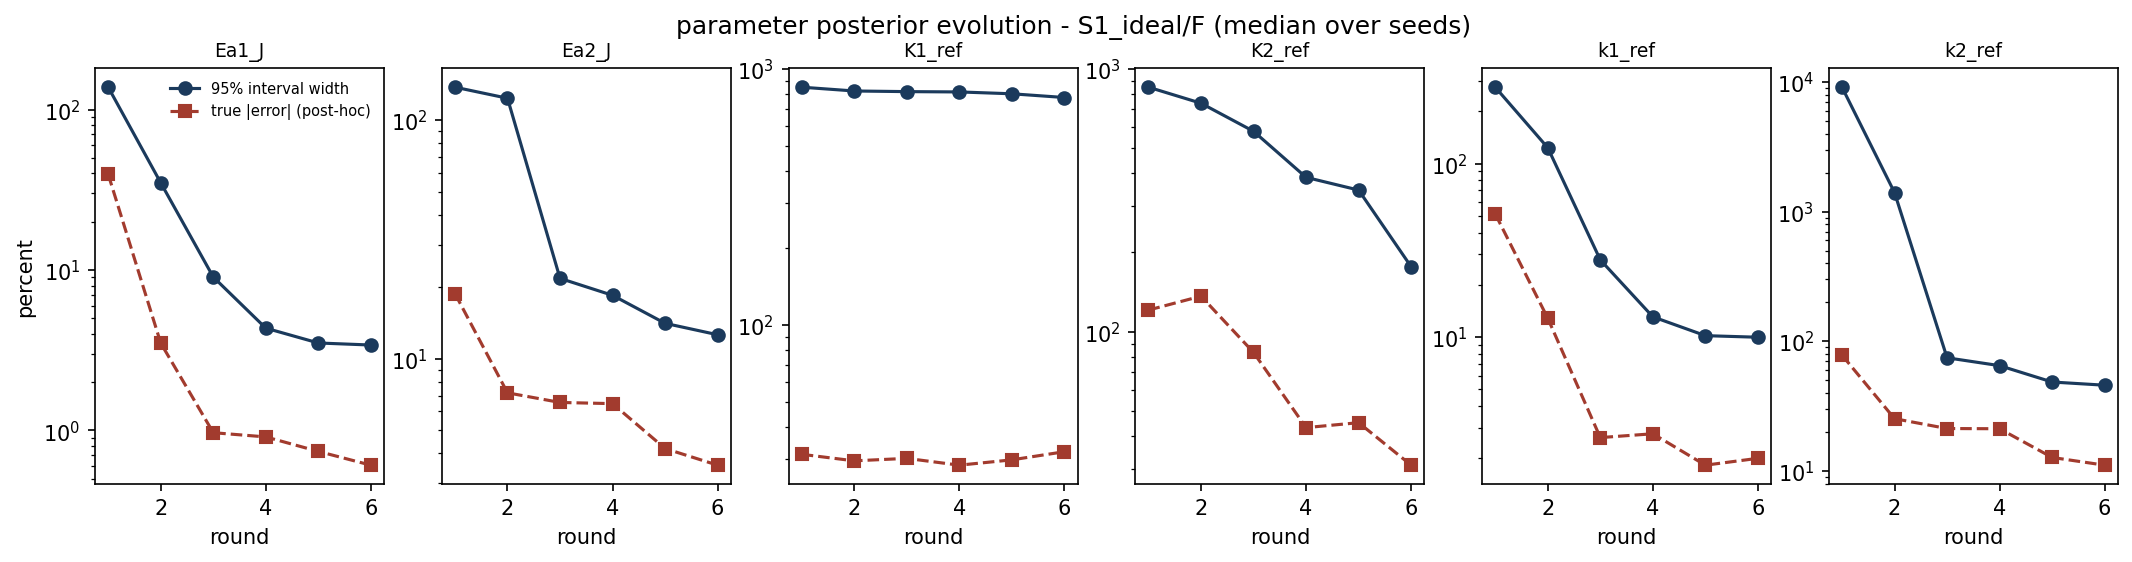

Source data for this figure (header and first rows):
param, round, median_rel_width_pct, median_rel_error_pct, n_bound_active
Ea1_J, 1, 137.9, 39.47, 0
Ea1_J, 2, 34.96, 3.504, 0
Ea1_J, 3, 9.041, 0.9687, 0
Ea1_J, 4, 4.342, 0.9118, 0
Ea1_J, 5, 3.51, 0.7404, 0
Ea1_J, 6, 3.408, 0.6078, 0
Ea2_J, 1, 137.6, 18.74, 0
Ea2_J, 2, 123.6, 7.185, 0
Ea2_J, 3, 21.7, 6.547, 0
Ea2_J, 4, 18.43, 6.473, 0
Ea2_J, 5, 14.06, 4.194, 0
Ea2_J, 6, 12.59, 3.572, 0
K1_ref, 1, 849.7, 31.33, 0
K1_ref, 2, 821.1, 29.54, 0
K1_ref, 3, 816.5, 30.21, 0
K1_ref, 4, 814.2, 28.41, 0
K1_ref, 5, 800.7, 29.81, 0
K1_ref, 6, 774.4, 32.07, 0
K2_ref, 1, 849.7, 120.7, 0
K2_ref, 2, 738.3, 136.3, 0
K2_ref, 3, 577.4, 83.29, 0
K2_ref, 4, 385.8, 43.13, 0
K2_ref, 5, 345.1, 45.03, 0
K2_ref, 6, 176.4, 31.04, 0
k1_ref, 1, 275.4, 51.26, 0
k1_ref, 2, 123.3, 12.84, 0
k1_ref, 3, 27.84, 2.634, 0
k1_ref, 4, 13.08, 2.771, 0
k1_ref, 5, 10.19, 1.827, 0
k1_ref, 6, 9.976, 2.001, 0
k2_ref, 1, 9116, 78.28, 0
k2_ref, 2, 1404, 25.32, 0
k2_ref, 3, 74.64, 21.25, 0
k2_ref, 4, 64.91, 21.18, 0
k2_ref, 5, 48.55, 12.72, 0
k2_ref, 6, 45.87, 11.09, 0
